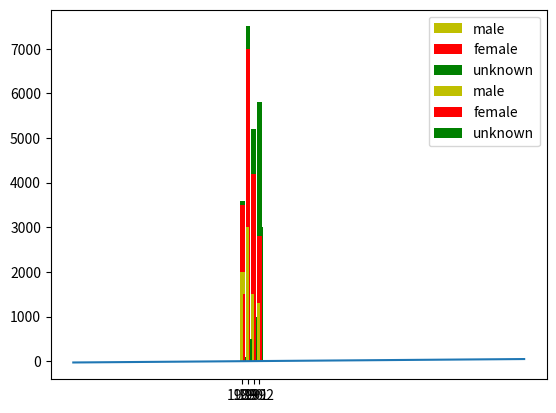

The matplotlib source for this figure:
import numpy as np
from matplotlib import pyplot as plt

# 柱状图
num_list = [3600, 5500, 4500]
plt.bar(range(len(num_list)), num_list, tick_label=['Male', 'Female', 'Unknown'])
plt.show()

# 堆叠柱状图
dob_list = ['1989', '1990', '1991', '1992']
num_list_male = [2000, 3000, 1500, 1300]
num_list_female = [1500, 4000, 2700, 1500]
num_list_unknown = [100, 500, 1000, 3000]
num_list_unknown_bottom = [3500, 7000, 4200, 2800]
plt.bar(range(len(num_list_male)), num_list_male, label='male', fc='y')
plt.bar(range(len(num_list_female)), num_list_female, label='female', bottom=num_list_male, fc='r')
plt.bar(range(len(num_list_unknown)), num_list_unknown, label='unknown', bottom=num_list_unknown_bottom,
        tick_label=dob_list,
        fc='g')
plt.legend()
plt.show()

# 平行柱状图
x = list(range(len(num_list_male)))
total_width, n = 0.8, 2
width = total_width / 3

plt.bar(x, num_list_male, width=width, label='male', fc='y')
for i in range(len(x)):
    x[i] = x[i] + width
plt.bar(x, num_list_female, width=width, label='female', fc='r')
for i in range(len(x)):
    x[i] = x[i] + width
plt.bar(x, num_list_unknown, width=width, label='unknown', fc='g')
plt.legend()
plt.show()

# 线型图
x = np.linspace(-30, 50)
y = np.linspace(-30, 47)
plt.plot(x, y)
plt.show()
